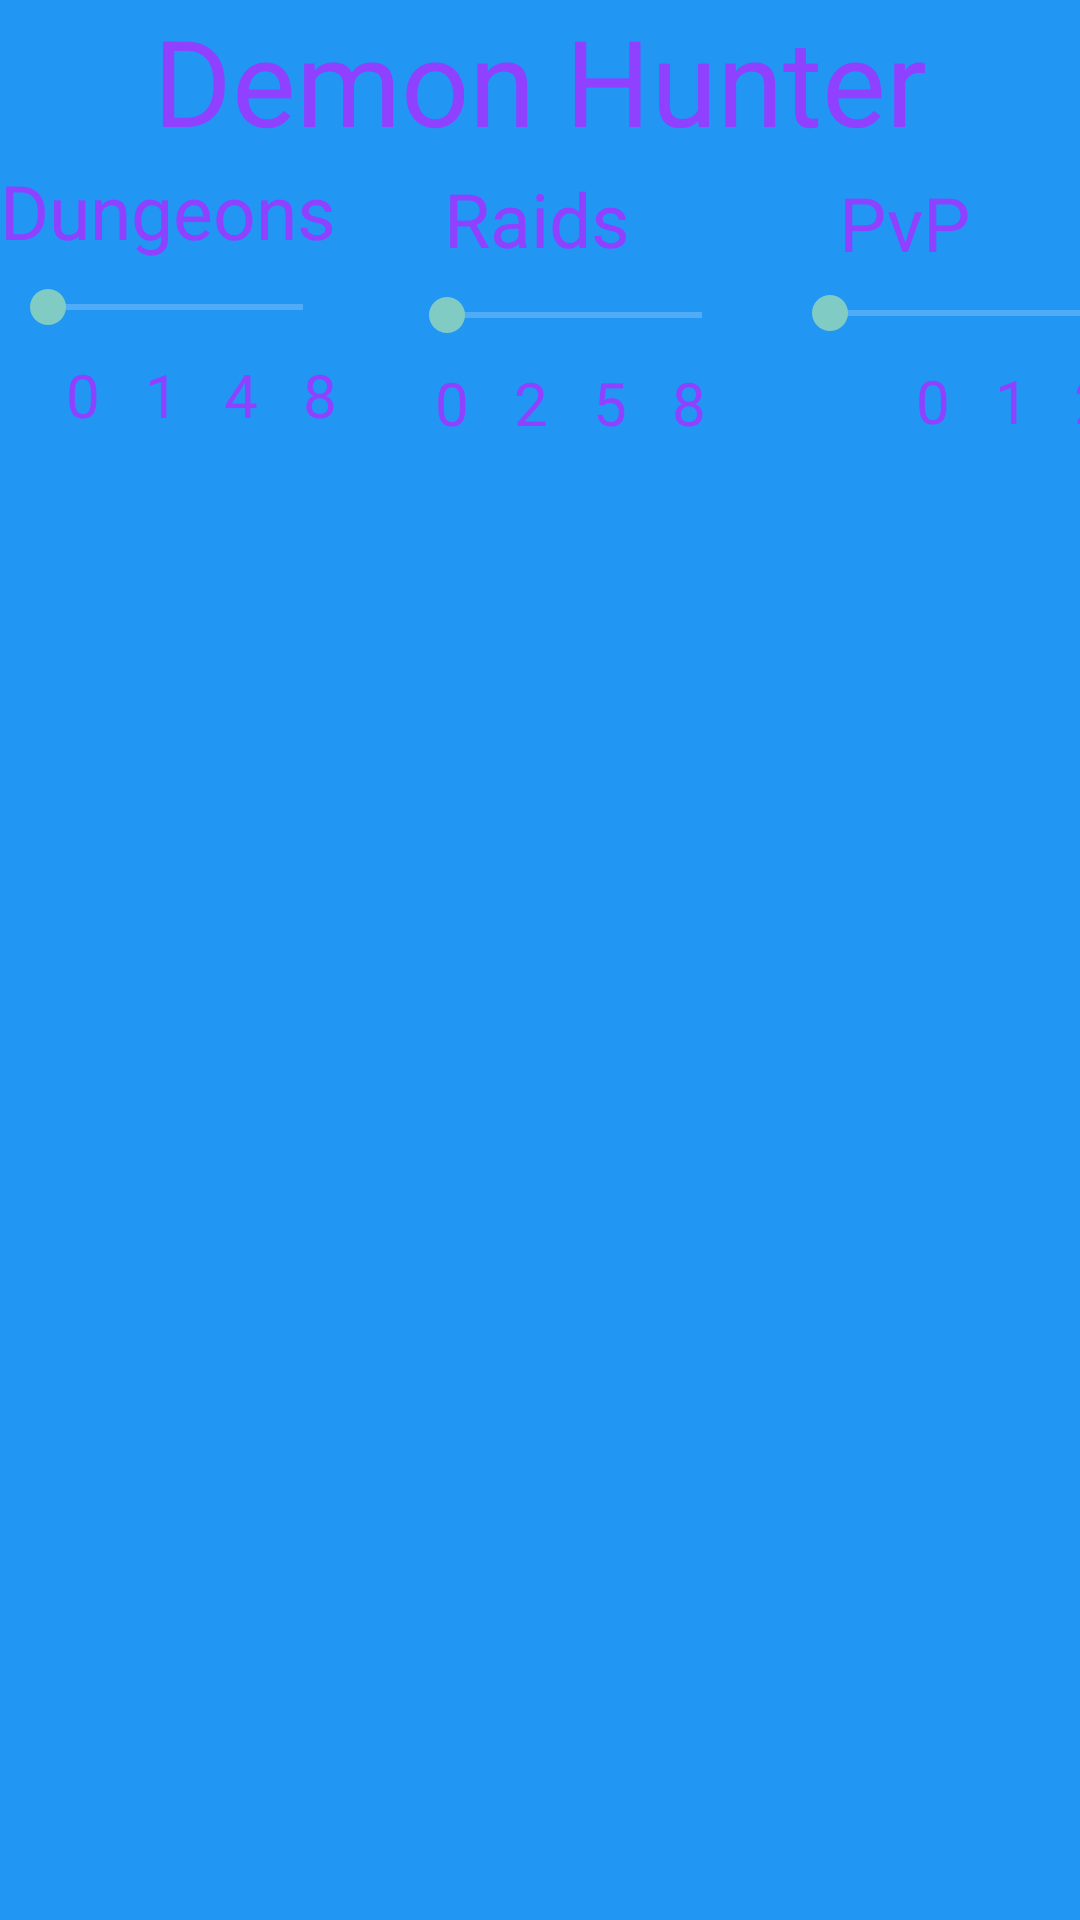

Write the Android layout XML for this screen, with the resource values it uses.
<!-- AndroidManifest.xml: application theme Theme.Design -->
<!-- res/layout/fragment_alliance.xml -->
<?xml version="1.0" encoding="utf-8"?>
<androidx.constraintlayout.widget.ConstraintLayout xmlns:android="http://schemas.android.com/apk/res/android"
    xmlns:app="http://schemas.android.com/apk/res-auto"
    xmlns:tools="http://schemas.android.com/tools"
    android:id="@+id/frameLayout2"
    android:layout_width="match_parent"
    android:layout_height="match_parent"
    android:background="#2196F3"
    tools:context=".fragments.AllianceFragment">

    <TextView
        android:id="@+id/DHHordePVP5"
        android:layout_width="wrap_content"
        android:layout_height="wrap_content"
        android:layout_marginStart="156dp"
        android:layout_marginTop="4dp"
        android:text="@string/pvp"
        android:textAlignment="center"
        android:textColor="#9040FF"
        android:textSize="25sp"
        app:layout_constraintEnd_toEndOf="parent"
        app:layout_constraintHorizontal_bias="0.771"
        app:layout_constraintStart_toStartOf="parent"
        app:layout_constraintTop_toBottomOf="@+id/DHHorde3" />

    <TextView
        android:id="@+id/DHHordePVP6"
        android:layout_width="wrap_content"
        android:layout_height="wrap_content"
        android:layout_marginStart="60dp"
        android:layout_marginTop="4dp"
        android:text="  0   1   2   3"
        android:textAlignment="center"
        android:textColor="#9040FF"
        android:textSize="20sp"
        app:layout_constraintStart_toEndOf="@+id/DHHordeDungeons7"
        app:layout_constraintTop_toBottomOf="@+id/seekBar7" />

    <SeekBar
        android:id="@+id/seekBar7"
        android:layout_width="117dp"
        android:layout_height="23dp"
        android:layout_marginStart="28dp"
        android:layout_marginTop="2dp"
        app:layout_constraintEnd_toEndOf="parent"
        app:layout_constraintStart_toEndOf="@+id/seekBar8"
        app:layout_constraintTop_toBottomOf="@+id/DHHordePVP5" />

    <TextView
        android:id="@+id/DHHordeRaids3"
        android:layout_width="wrap_content"
        android:layout_height="wrap_content"
        android:layout_marginStart="36dp"
        android:layout_marginTop="56dp"
        android:text="@string/raids"
        android:textAlignment="center"
        android:textColor="#9040FF"
        android:textSize="25sp"
        app:layout_constraintStart_toEndOf="@+id/DHHordeDungeons8"
        app:layout_constraintTop_toTopOf="parent" />

    <SeekBar
        android:id="@+id/seekBar8"
        android:layout_width="117dp"
        android:layout_height="23dp"
        android:layout_marginStart="16dp"
        android:layout_marginTop="4dp"
        app:layout_constraintStart_toEndOf="@+id/seekBar9"
        app:layout_constraintTop_toBottomOf="@+id/DHHordeRaids3" />

    <TextView
        android:id="@+id/DHHordeDungeons7"
        android:layout_width="wrap_content"
        android:layout_height="wrap_content"
        android:layout_marginStart="123dp"
        android:layout_marginTop="4dp"
        android:text="  0   2   5   8"
        android:textAlignment="center"
        android:textColor="#9040FF"
        android:textSize="20sp"
        app:layout_constraintStart_toStartOf="@+id/DHHordeDungeons9"
        app:layout_constraintTop_toBottomOf="@+id/seekBar8" />

    <TextView
        android:id="@+id/DHHorde3"
        android:layout_width="wrap_content"
        android:layout_height="wrap_content"
        android:text="@string/dh"
        android:textAlignment="center"
        android:textColor="#9040FF"
        android:textSize="40sp"
        app:layout_constraintEnd_toEndOf="parent"
        app:layout_constraintStart_toStartOf="parent"
        tools:layout_editor_absoluteY="1dp" />

    <TextView
        android:id="@+id/DHHordeDungeons8"
        android:layout_width="wrap_content"
        android:layout_height="wrap_content"
        android:text="@string/dungeons"
        android:textAlignment="center"
        android:textColor="#9040FF"
        android:textSize="25sp"
        app:layout_constraintTop_toBottomOf="@+id/DHHorde3"
        tools:layout_editor_absoluteX="0dp" />

    <TextView
        android:id="@+id/DHHordeDungeons9"
        android:layout_width="wrap_content"
        android:layout_height="wrap_content"
        android:layout_marginStart="12dp"
        android:layout_marginTop="4dp"
        android:text="  0   1   4   8"
        android:textAlignment="center"
        android:textColor="#9040FF"
        android:textSize="20sp"
        app:layout_constraintStart_toStartOf="parent"
        app:layout_constraintTop_toBottomOf="@+id/seekBar9" />

    <SeekBar
        android:id="@+id/seekBar9"
        android:layout_width="117dp"
        android:layout_height="23dp"
        android:layout_marginTop="4dp"
        app:layout_constraintStart_toStartOf="parent"
        app:layout_constraintTop_toBottomOf="@+id/DHHordeDungeons8" />
</androidx.constraintlayout.widget.ConstraintLayout>
<!-- resources referenced by this layout -->
<resources>
  <string name="dh">Demon Hunter</string>
  <string name="dungeons">Dungeons</string>
  <string name="pvp">PvP</string>
  <string name="raids">Raids</string>
</resources>
